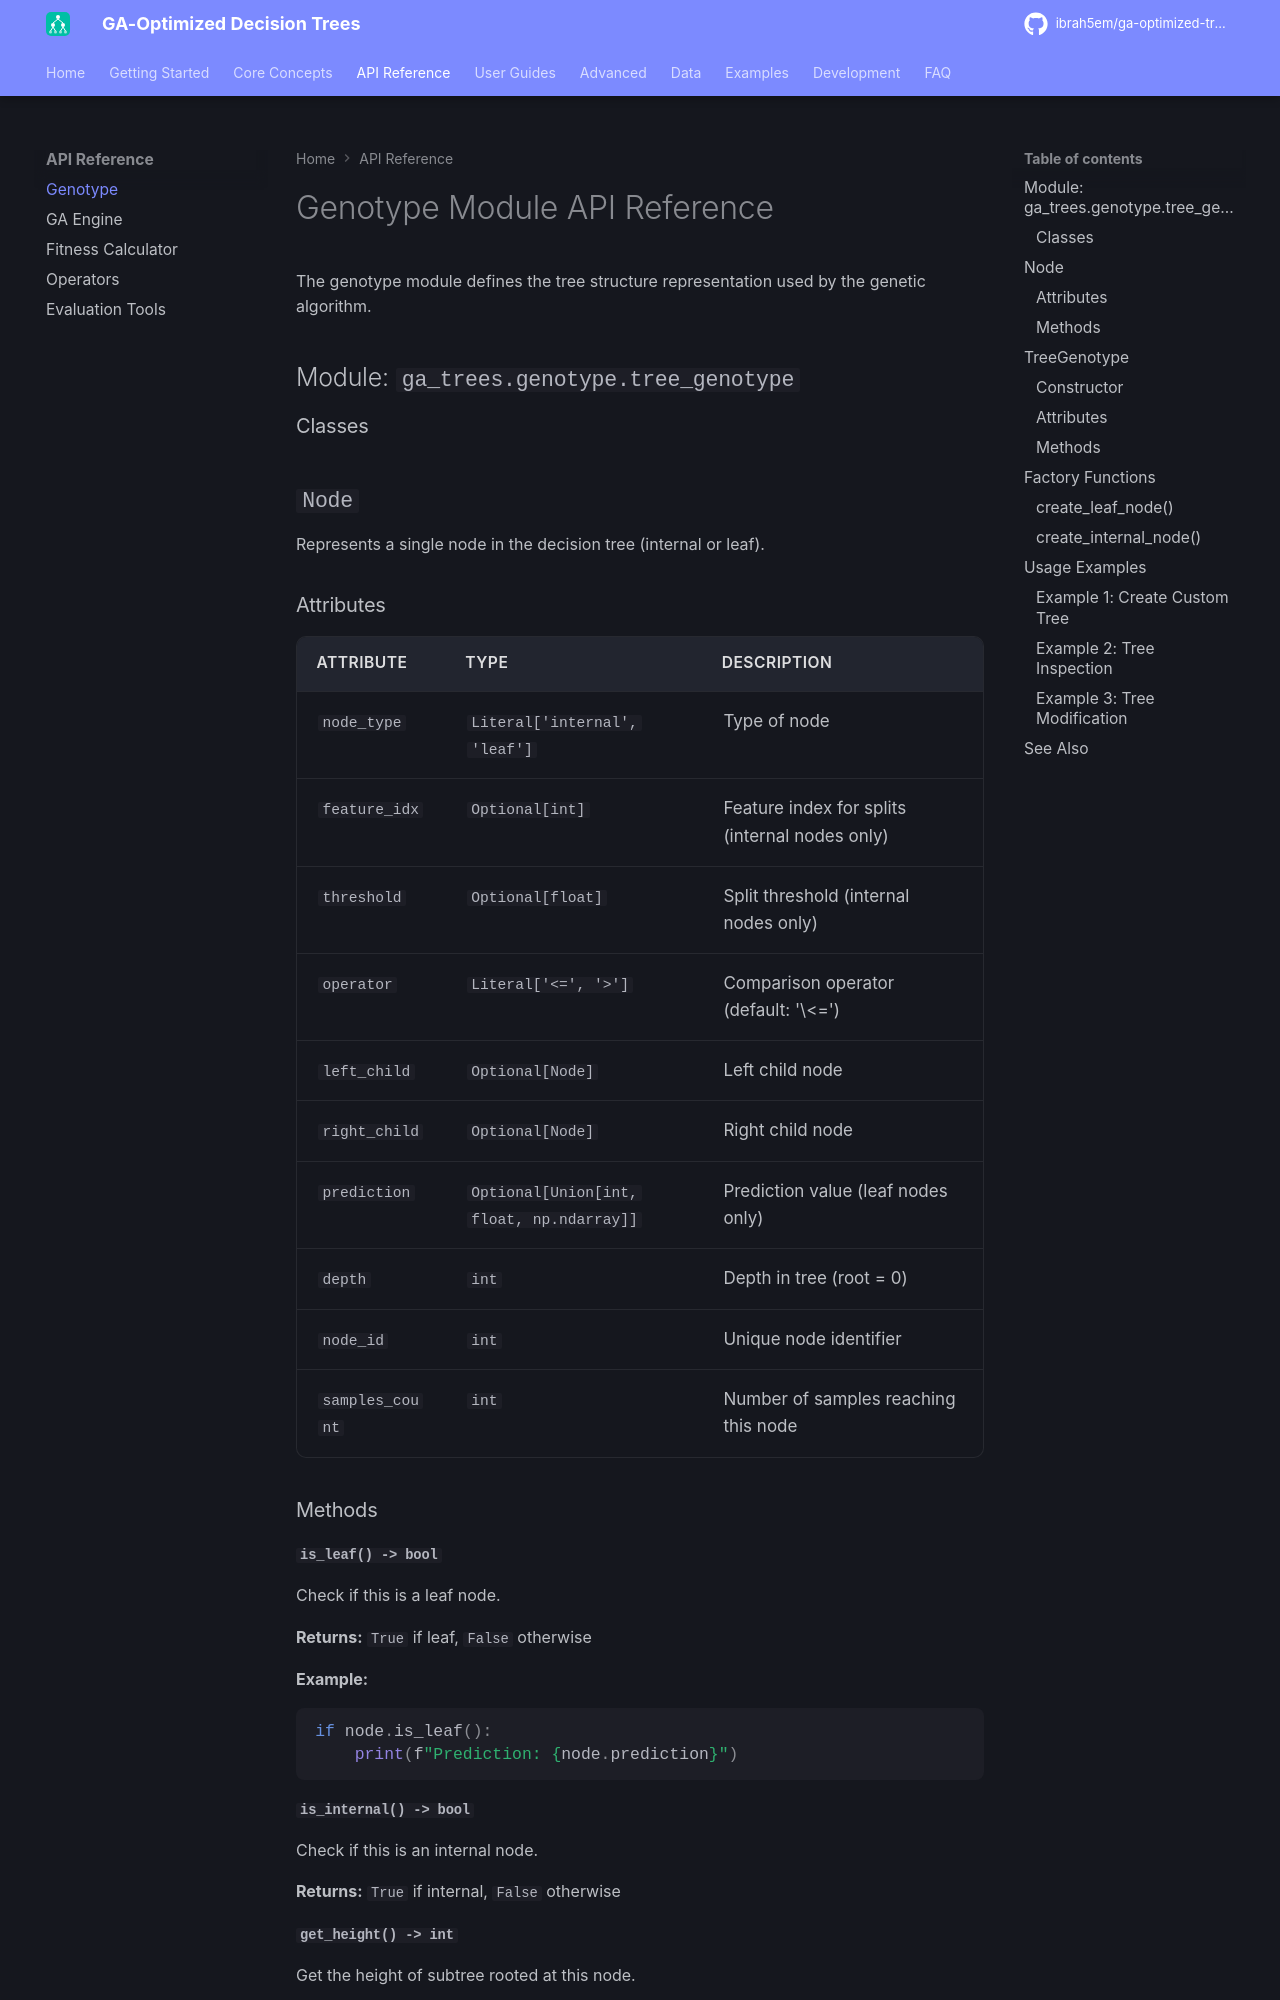

repository: ibrah5em/ga-optimized-trees · page: api-reference/genotype/index.html · generator: mkdocs

# Genotype Module API Reference

The genotype module defines the tree structure representation used by the genetic algorithm.

## Module: `ga_trees.genotype.tree_genotype`

### Classes

## `Node`

Represents a single node in the decision tree (internal or leaf).

### Attributes

| Attribute       | Type                                      | Description                                    |
| --------------- | ----------------------------------------- | ---------------------------------------------- |
| `node_type`     | `Literal['internal', 'leaf']`             | Type of node                                   |
| `feature_idx`   | `Optional[int]`                           | Feature index for splits (internal nodes only) |
| `threshold`     | `Optional[float]`                         | Split threshold (internal nodes only)          |
| `operator`      | `Literal['<=', '>']`                      | Comparison operator (default: '\<=')           |
| `left_child`    | `Optional[Node]`                          | Left child node                                |
| `right_child`   | `Optional[Node]`                          | Right child node                               |
| `prediction`    | `Optional[Union[int, float, np.ndarray]]` | Prediction value (leaf nodes only)             |
| `depth`         | `int`                                     | Depth in tree (root = 0)                       |
| `node_id`       | `int`                                     | Unique node identifier                         |
| `samples_count` | `int`                                     | Number of samples reaching this node           |

### Methods

#### `is_leaf() -> bool`

Check if this is a leaf node.

**Returns:** `True` if leaf, `False` otherwise

**Example:**

```python
if node.is_leaf():
    print(f"Prediction: {node.prediction}")
```
